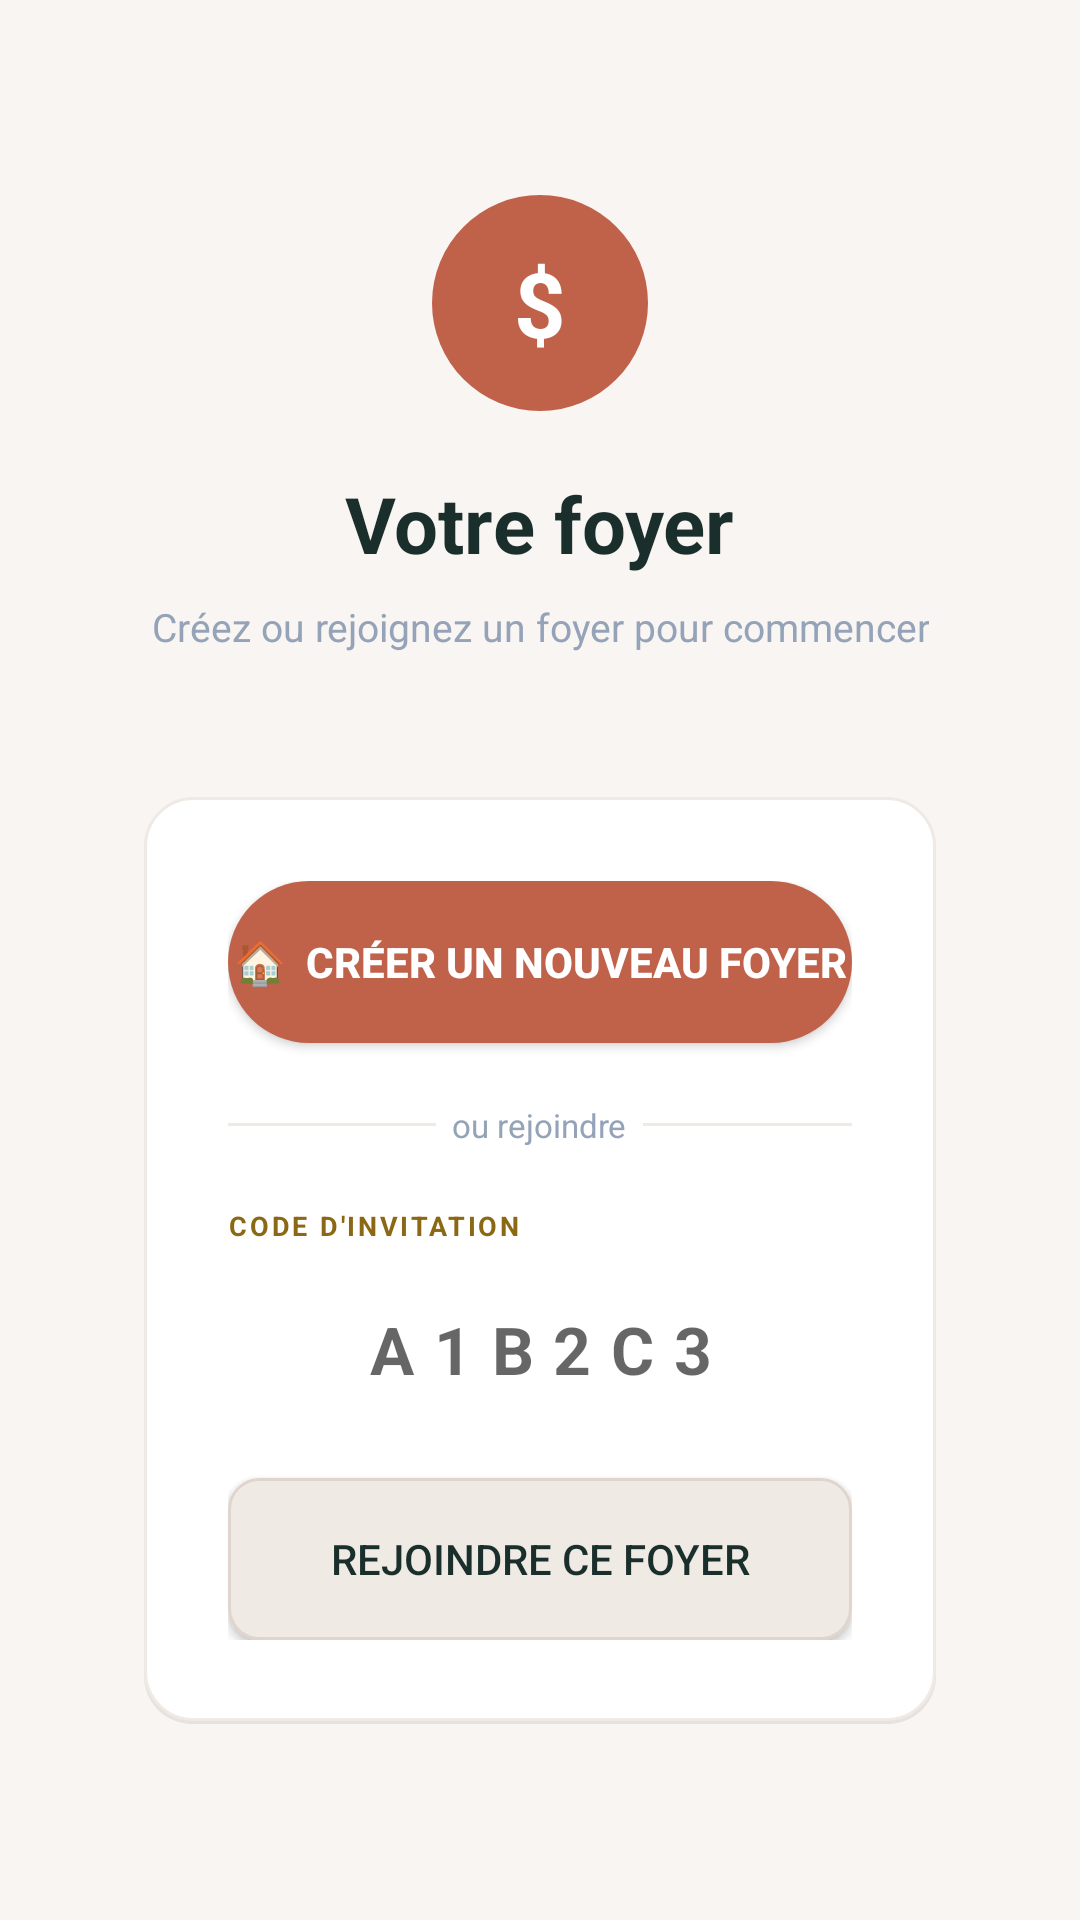

Android layout source for this screen:
<!-- AndroidManifest.xml: application theme android:Theme.Material.Light.NoActionBar -->
<!-- res/layout/activity_household.xml -->
<?xml version="1.0" encoding="utf-8"?>
<LinearLayout
    xmlns:android="http://schemas.android.com/apk/res/android"
    android:layout_width="match_parent"
    android:layout_height="match_parent"
    android:orientation="vertical"
    android:gravity="center"
    android:padding="48dp"
    android:background="#F9F5F2">

    
    <LinearLayout
        android:layout_width="72dp"
        android:layout_height="72dp"
        android:background="@drawable/logo_circle"
        android:gravity="center"
        android:layout_marginBottom="20dp">
        <TextView
            android:layout_width="wrap_content"
            android:layout_height="wrap_content"
            android:text="$"
            android:textSize="30sp"
            android:textColor="#FFFFFF"
            android:textStyle="bold"/>
    </LinearLayout>

    <TextView
        android:layout_width="wrap_content"
        android:layout_height="wrap_content"
        android:text="Votre foyer"
        android:textSize="26sp"
        android:textColor="#1A2E2B"
        android:textStyle="bold"
        android:layout_marginBottom="8dp"/>

    <TextView
        android:layout_width="wrap_content"
        android:layout_height="wrap_content"
        android:text="Créez ou rejoignez un foyer pour commencer"
        android:textSize="13sp"
        android:textColor="#94A3B8"
        android:gravity="center"
        android:layout_marginBottom="48dp"/>

    <LinearLayout
        android:layout_width="match_parent"
        android:layout_height="wrap_content"
        android:orientation="vertical"
        android:background="@drawable/card_white"
        android:padding="28dp">

        
        <Button
            android:id="@+id/btnCreate"
            android:layout_width="match_parent"
            android:layout_height="54dp"
            android:text="🏠  Créer un nouveau foyer"
            android:background="@drawable/btn_primary"
            android:textColor="#FFFFFF"
            android:textSize="14sp"
            android:textStyle="bold"
            android:layout_marginBottom="20dp"/>

        
        <LinearLayout
            android:layout_width="match_parent"
            android:layout_height="wrap_content"
            android:orientation="horizontal"
            android:gravity="center_vertical"
            android:layout_marginBottom="20dp">
            <View
                android:layout_width="0dp"
                android:layout_height="1dp"
                android:layout_weight="1"
                android:background="#F0EAE5"/>
            <TextView
                android:layout_width="wrap_content"
                android:layout_height="wrap_content"
                android:text="  ou rejoindre  "
                android:textSize="11sp"
                android:textColor="#94A3B8"/>
            <View
                android:layout_width="0dp"
                android:layout_height="1dp"
                android:layout_weight="1"
                android:background="#F0EAE5"/>
        </LinearLayout>

        
        <TextView
            android:layout_width="wrap_content"
            android:layout_height="wrap_content"
            android:text="CODE D'INVITATION"
            android:textSize="9sp"
            android:textColor="#8B6914"
            android:textStyle="bold"
            android:letterSpacing="0.10"
            android:layout_marginBottom="8dp"/>

        <EditText
            android:id="@+id/etCode"
            android:layout_width="match_parent"
            android:layout_height="54dp"
            android:hint="A1B2C3"
            android:inputType="textCapCharacters"
            android:maxLength="6"
            android:gravity="center"
            android:textSize="22sp"
            android:textStyle="bold"
            android:textColor="#1A2E2B"
            android:background="@drawable/input_rounded"
            android:paddingStart="16dp"
            android:paddingEnd="16dp"
            android:letterSpacing="0.3"
            android:layout_marginBottom="16dp"/>

        <Button
            android:id="@+id/btnJoin"
            android:layout_width="match_parent"
            android:layout_height="54dp"
            android:text="Rejoindre ce foyer"
            android:background="@drawable/btn_rounded_light"
            android:textColor="#1A2E2B"
            android:textSize="14sp"/>
    </LinearLayout>

</LinearLayout>
<!-- resources referenced by this layout -->
<resources>
  <!-- drawable btn_primary (drawable) -->
  <shape xmlns:android="http://schemas.android.com/apk/res/android">
      <solid android:color="#C0614A"/>
      <corners android:radius="50dp"/>
  </shape>
  <!-- drawable btn_rounded_light (drawable) -->
  <?xml version="1.0" encoding="utf-8"?>
  <shape xmlns:android="http://schemas.android.com/apk/res/android"
      android:shape="rectangle">
      <corners android:radius="10dp"/>
      <solid android:color="#F0EAE5"/>
      <stroke android:width="1dp" android:color="#E0D5CE"/>
  </shape>
  <!-- drawable card_white (drawable) -->
  <?xml version="1.0" encoding="utf-8"?>
  <layer-list xmlns:android="http://schemas.android.com/apk/res/android">
      <item android:top="1dp" android:left="0dp" android:right="0dp" android:bottom="0dp">
          <shape android:shape="rectangle">
              <corners android:radius="16dp"/>
              <solid android:color="#14000000"/>
          </shape>
      </item>
      <item android:bottom="1dp">
          <shape android:shape="rectangle">
              <corners android:radius="16dp"/>
              <solid android:color="#FFFFFF"/>
              <stroke android:width="1dp" android:color="#F0EAE5"/>
          </shape>
      </item>
  </layer-list>
  <!-- drawable logo_circle (drawable) -->
  <?xml version="1.0" encoding="utf-8"?>
  <shape xmlns:android="http://schemas.android.com/apk/res/android"
      android:shape="oval">
      <solid android:color="#C0614A"/>
  </shape>
</resources>
